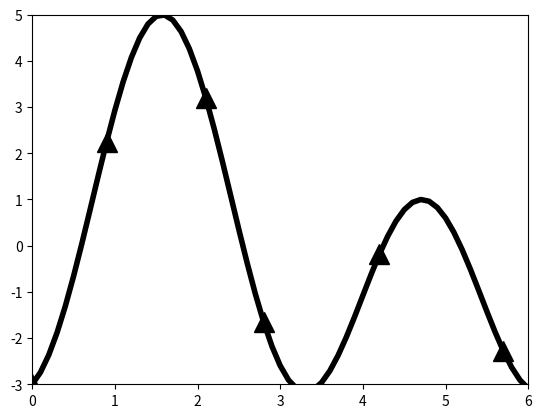
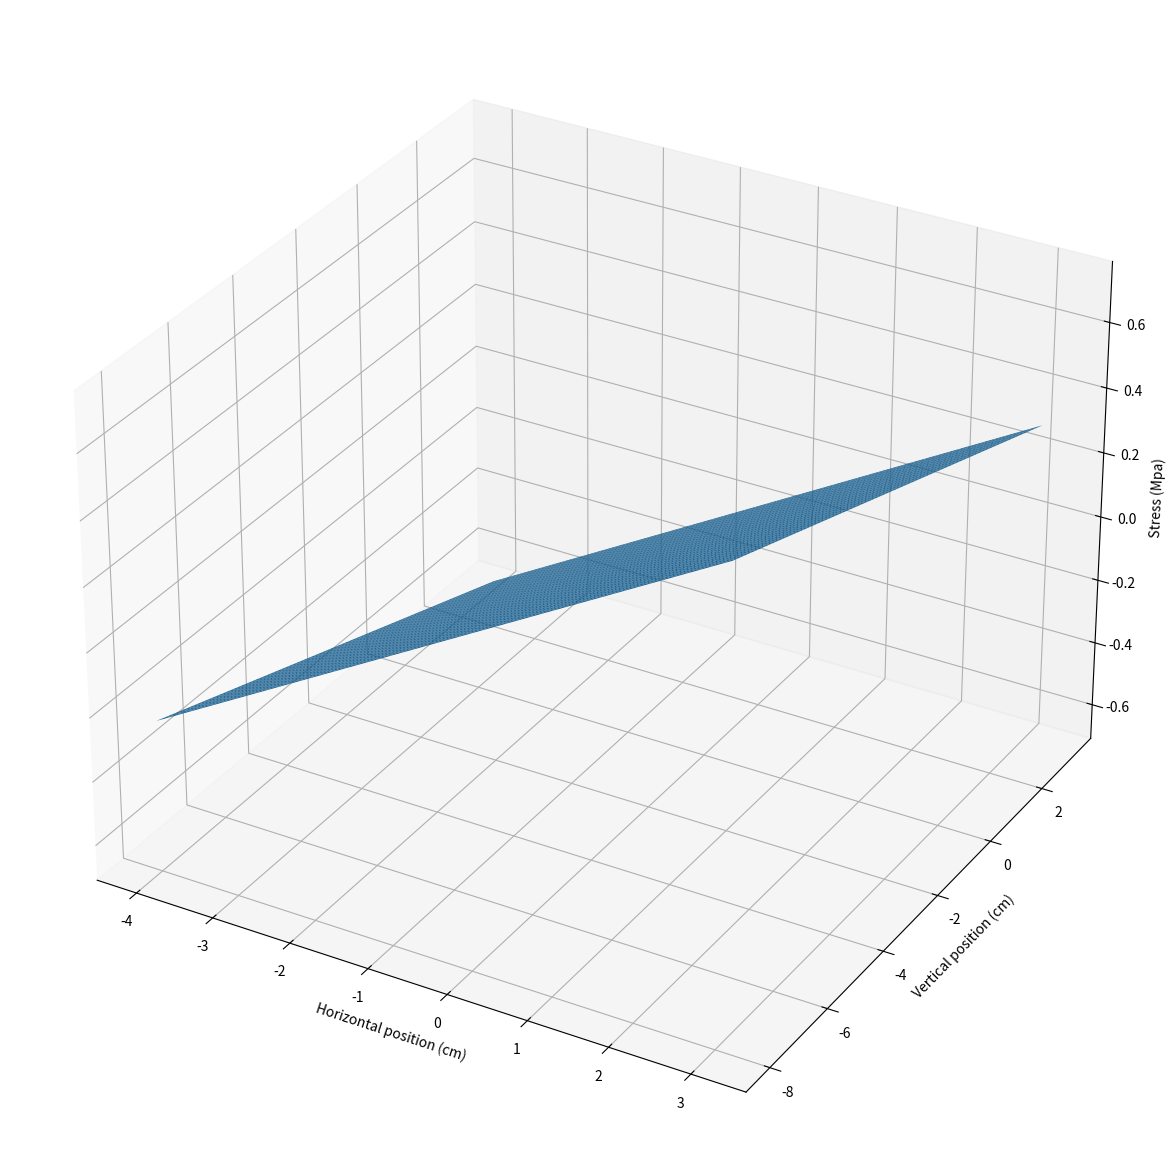

Generate these figures, in order, with matplotlib:
# -*- coding: utf-8 -*-
"""
Created on Fri Oct 28 15:33:54 2022

[redacted]
"""

import matplotlib.pyplot as plt
import numpy as np
from mpl_toolkits.mplot3d import Axes3D
import matplotlib.cm as cm





x = np.arange(0,2*np.pi,0.1)
y = 2*(np.sin(x)) - (3*np.cos(2*x))
left,right = (plt.xlim(0,6),plt.ylim(-3,5))

plt.plot(x,y,marker = "^", ms = "15", markevery = 1/8*np.pi  ,color = 'black', linewidth = 4,)
plt.show()




M = 120
My = -M*np.cos(45)
Mz =-M*np.sin(45)
Iy = 1584
Iz = 736

y = np.linspace(-4,np.pi,400)
z = np.linspace(-8,np.pi, 800)

y , z = np.meshgrid(y,z)
stress = -Mz*y/Iz + My*z/Iy

fig = plt.figure(figsize = (15,15))


ax = fig.add_subplot(111, projection = "3d")
ax.plot_surface(y,z,stress)
ax.set_xlabel("Horizontal position (cm)")
ax.set_ylabel("Vertical position (cm)")
ax.set_zlabel("Stress (Mpa)")

plt.show()
